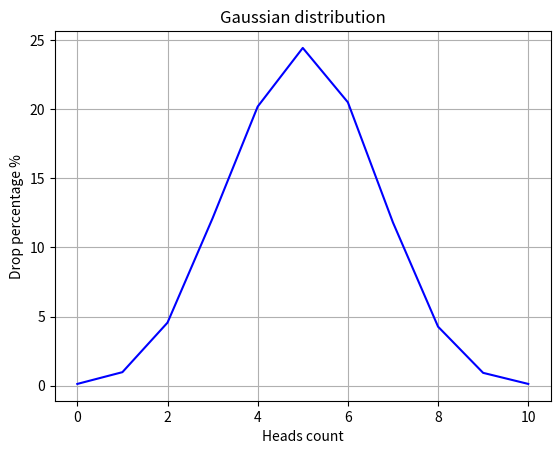

The matplotlib source for this figure:
import random
import matplotlib.pyplot as plt
from typing import Dict


def flip_coin(trials: int = 10000) -> Dict[int, float]:
    head_counts: Dict[int, float] = {i: 0.0 for i in range(11)}

    for _ in range(trials):
        heads = sum(random.choice([0, 1]) for _ in range(10))
        head_counts[heads] += 1

    for key in head_counts:
        head_counts[key] = round((head_counts[key] / trials) * 100, 2)

    return head_counts


def draw_gaussian_distribution_graph(distribution: Dict[int, float]) -> None:
    keys = list(distribution.keys())
    values = list(distribution.values())

    plt.plot(keys, values, color="blue")
    plt.title("Gaussian distribution")
    plt.xlabel("Heads count")
    plt.ylabel("Drop percentage %")
    plt.grid(True)
    plt.show()


results = flip_coin()
print(results)
draw_gaussian_distribution_graph(results)
